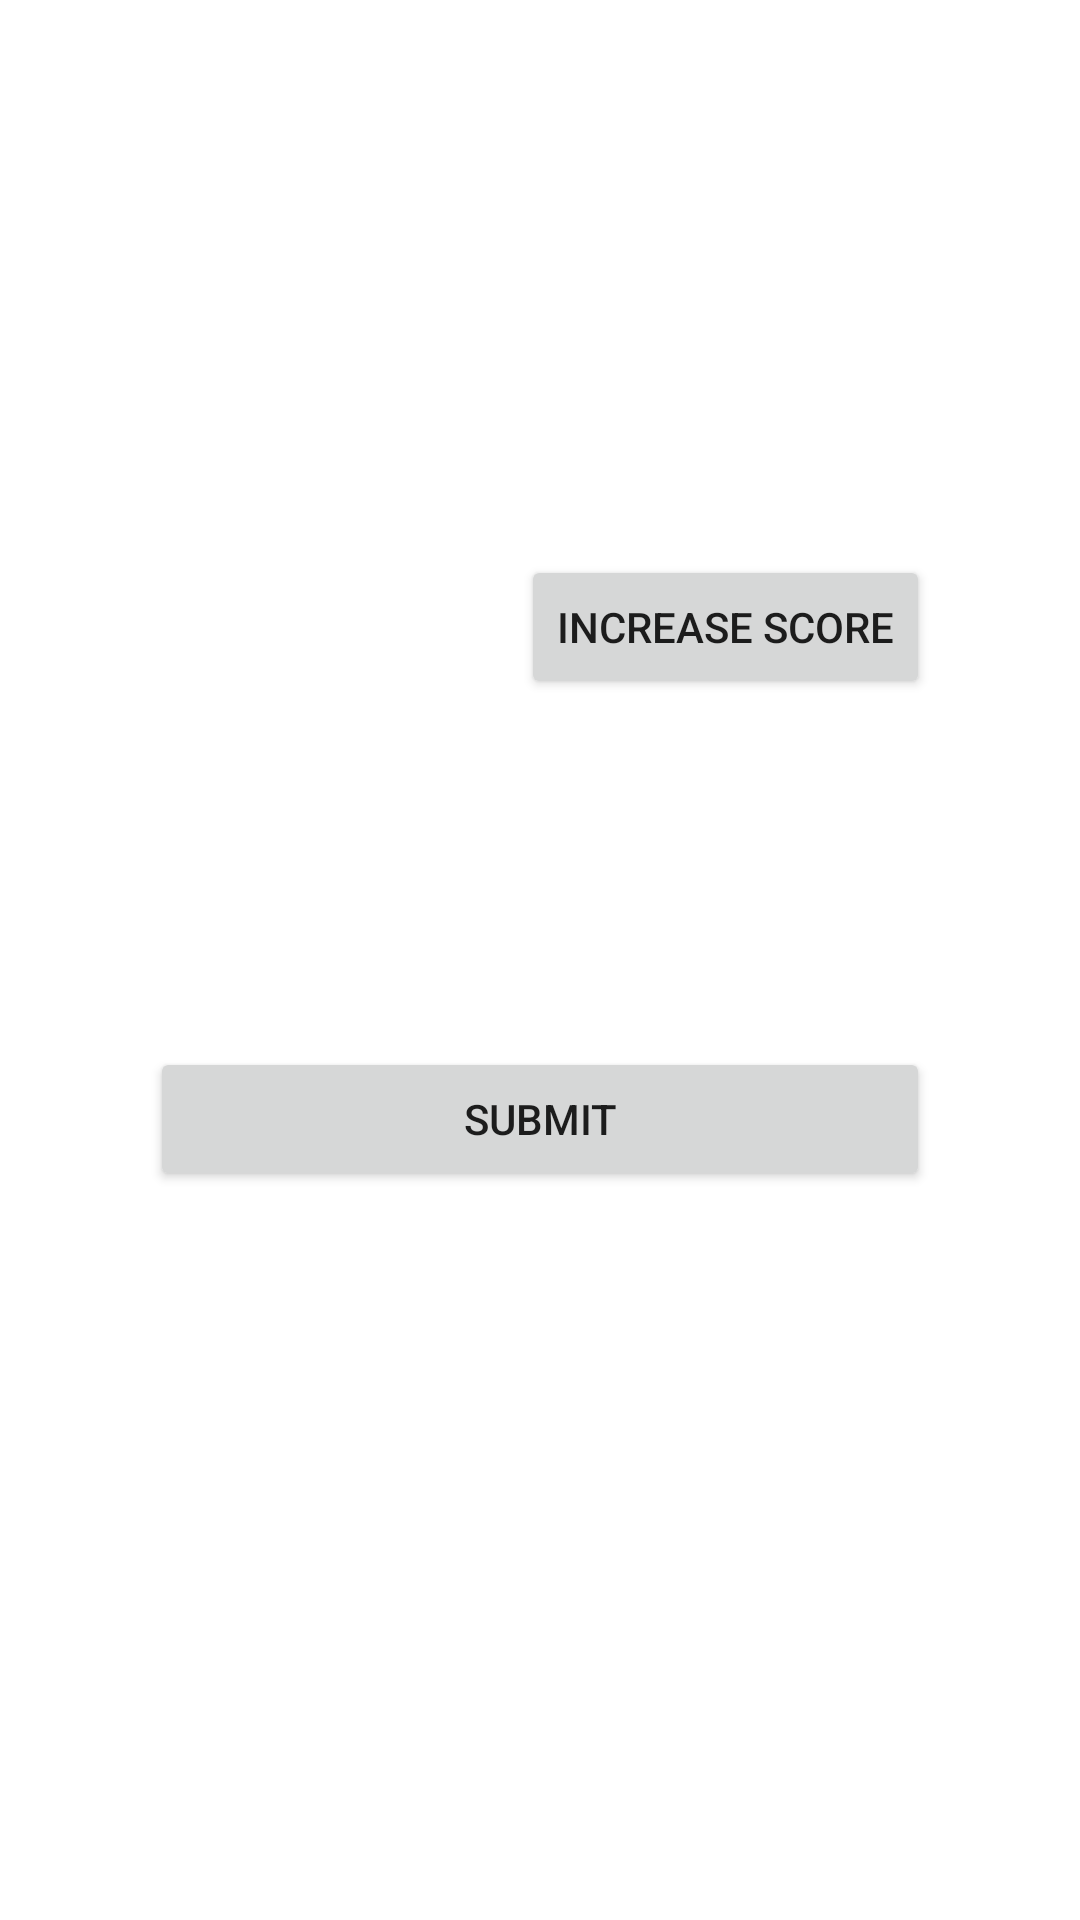

Layout XML and referenced resources for this Android screen:
<!-- AndroidManifest.xml: application theme Theme.MVVMPractice2 -->
<!-- res/layout/fragment_game.xml -->
<?xml version="1.0" encoding="utf-8"?>
<layout xmlns:android="http://schemas.android.com/apk/res/android"
    xmlns:tools="http://schemas.android.com/tools"
    xmlns:app="http://schemas.android.com/apk/res-auto"
    >
    <data>
        <variable
            name="gameViewModel"
            type="com.example.mvvmpractice2.game.GameViewModel" />
    </data>

    <androidx.constraintlayout.widget.ConstraintLayout
        android:layout_width="match_parent"
        android:layout_height="match_parent"
        tools:context=".game.GameFragment">


        <TextView
            android:id="@+id/score_tv"
            android:layout_width="wrap_content"
            android:layout_height="wrap_content"
            android:layout_marginStart="50dp"
            android:text="@{@string/score_format(gameViewModel.score)}"
            android:textSize="16sp"
            android:textStyle="bold"
            app:layout_constraintBottom_toBottomOf="parent"
            app:layout_constraintStart_toStartOf="parent"
            app:layout_constraintTop_toTopOf="parent"
            app:layout_constraintVertical_bias="0.32"
            tools:text="Score: 0" />

        <Button
            android:id="@+id/increase_score_btn"
            android:layout_width="wrap_content"
            android:layout_height="wrap_content"
            android:layout_marginEnd="50dp"
            android:text="Increase Score"
            android:onClick="@{()->gameViewModel.onIncreaseScore()}"
            app:layout_constraintBottom_toBottomOf="@+id/score_tv"
            app:layout_constraintEnd_toEndOf="parent"
            app:layout_constraintTop_toTopOf="@+id/score_tv" />

        <Button
            android:id="@+id/submit_btn"
            android:layout_width="0dp"
            android:layout_height="wrap_content"
            android:layout_marginStart="50dp"
            android:layout_marginTop="116dp"
            android:layout_marginEnd="50dp"
            android:text="Submit"
            app:layout_constraintEnd_toEndOf="parent"
            app:layout_constraintHorizontal_bias="0.498"
            app:layout_constraintStart_toStartOf="parent"
            app:layout_constraintTop_toBottomOf="@+id/increase_score_btn" />
    </androidx.constraintlayout.widget.ConstraintLayout>

</layout>
<!-- resources referenced by this layout -->
<resources>
  <string name="score_format">Score: %d</string>
  <style name="Theme.MVVMPractice2" parent="Theme.MaterialComponents.DayNight.DarkActionBar">
          
          <item name="colorPrimary">@color/purple_500</item>
          <item name="colorPrimaryVariant">@color/purple_700</item>
          <item name="colorOnPrimary">@color/white</item>
          
          <item name="colorSecondary">@color/teal_200</item>
          <item name="colorSecondaryVariant">@color/teal_700</item>
          <item name="colorOnSecondary">@color/black</item>
          
          <item name="android:statusBarColor" tools:targetApi="l">?attr/colorPrimaryVariant</item>
          
      </style>
  <!-- not gathered from this repository: default colours our renderer supplied (Android Studio template values) -->
  <color name="purple_500">#FF6200EE</color>
  <color name="purple_700">#FF3700B3</color>
  <color name="teal_200">#FF03DAC5</color>
  <color name="teal_700">#FF018786</color>
  <color name="black">#FF000000</color>
  <color name="white">#FFFFFFFF</color>
</resources>
